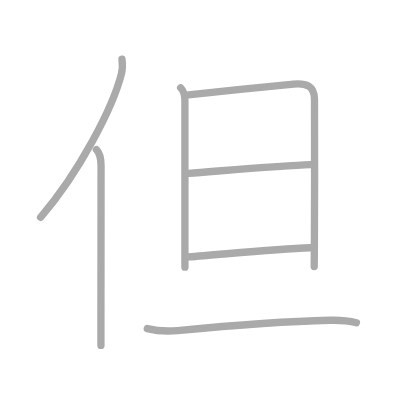
t = 0.00 s
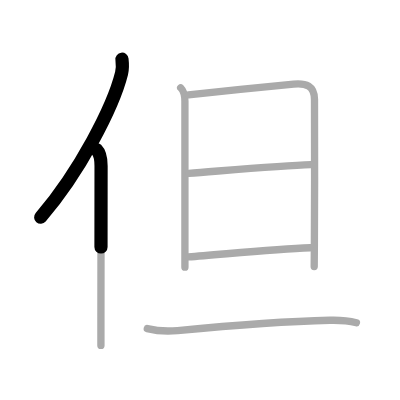
t = 1.50 s
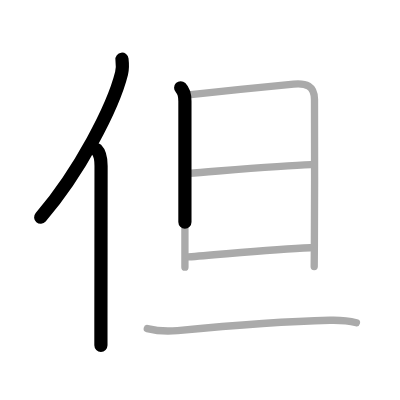
t = 2.75 s
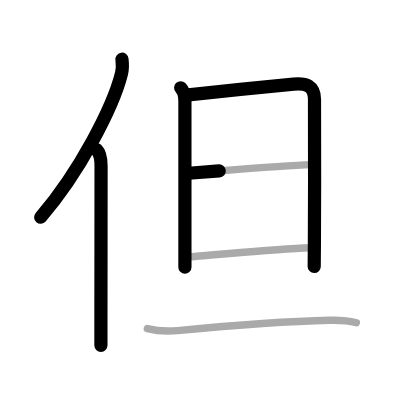
t = 4.25 s
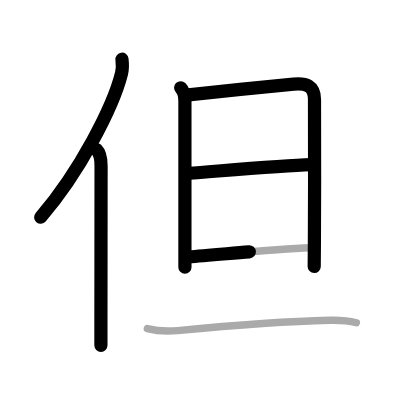
t = 5.50 s
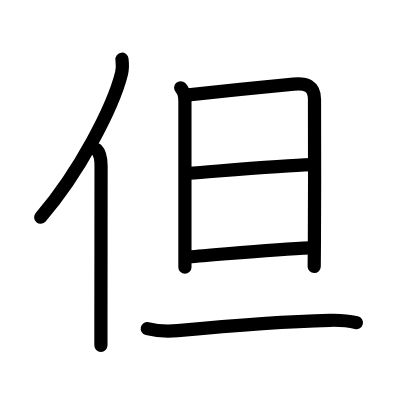
t = 7.00 s

The animated SVG that drew these frames (rendered in a browser with its animation timeline set to each time). Animation: 7 SMIL elements (animate=7); one cycle of 7.00 s.

<?xml version="1.0" standalone="no"?>
<!DOCTYPE svg PUBLIC "-//W3C//DTD SVG 1.1//EN"   "http://www.w3.org/Graphics/SVG/1.1/DTD/svg11.dtd">
<svg width="400px" height="400px"  version="1.1" xmlns="http://www.w3.org/2000/svg">
  <defs>
    <marker id="Triangle" viewBox="0 0 10 10" refX="0" refY="5" markerUnits="strokeWidth" markerWidth="3" style="stroke-opacity:0%;fill:#aaaaaa;" markerHeight="2" orient="auto">
      <path d="M 0 0 L 10 5 L 0 10 z" />
    </marker>
    
    <marker id="Arrow" viewBox="0 0 10 10" refX="5" refY="5" markerUnits="strokeWidth" markerWidth="1.8" style="stroke-opacity:0%;fill:#770000;" markerHeight="2" orient="auto">
      <path d="M 0 4 L 6 4 L 4 1 L 10 5 L 4 9 L 6 6 L 0 6 z" />
        <circle cx="5" cy="5" r="5" />
      </marker>
    
    <marker id="TriangleRed" viewBox="0 0 10 10" refX="0" refY="5" markerUnits="strokeWidth" markerWidth="3" style="stroke-opacity:0%;fill:#CC0000;" markerHeight="2" orient="auto">
      <path d="M 0 0 L 10 5 L 0 10 z" />
    </marker>
    
    <marker id="ArrowRed" viewBox="0 0 10 10" refX="5" refY="5" markerUnits="strokeWidth" markerWidth="1.8" style="stroke-opacity:0%;fill:#CC0000;" markerHeight="2" orient="auto">
      <path d="M 0 4 L 6 4 L 4 1 L 10 5 L 4 9 L 6 6 L 0 6 z" />
        <circle cx="5" cy="5" r="5" />
      </marker>
    
  </defs>
  
  <path style="fill:#ffffff; fill-opacity:100%; fill-rule:evenodd; stroke-width:0;" d="M 0 0 L 400px 0 L 400px 400px L 0 400px L 0 0" />

  <g transform="scale(3.6697247706422 3.6697247706422)">
<path style="fill:none; fill-opacity:0%; fill-rule:evenodd; stroke:#aaaaaa; stroke-opacity:100%; stroke-width: 1.5pt; stroke-linejoin:round; stroke-linecap:round;" d="M33.24 16.14c0.14 1.18 0.24 2.4-0.12 3.85c-2.29 9.15-11.39 26.83-22.06 39.22"></path>
<path style="fill:none; fill-opacity:0%; fill-rule:evenodd; stroke:#aaaaaa; stroke-opacity:100%; stroke-width: 1.5pt; stroke-linejoin:round; stroke-linecap:round;" d="M26.28 40.75c0.98 0.98 1.26 2.5 1.26 4.48c0 10.24-0.03 29-0.04 41.02c0 3.27 0 6 0 7.88"></path>
<path style="fill:none; fill-opacity:0%; fill-rule:evenodd; stroke:#aaaaaa; stroke-opacity:100%; stroke-width: 1.5pt; stroke-linejoin:round; stroke-linecap:round;" d="M49.23 23.92c0.93 0.93 1.16 2.18 1.16 3.67c0 0.67 0 32.04 0 39.16c0 1.88 0 3.62 0 6.06"></path>
<path style="fill:none; fill-opacity:0%; fill-rule:evenodd; stroke:#aaaaaa; stroke-opacity:100%; stroke-width: 1.5pt; stroke-linejoin:round; stroke-linecap:round;" d="M51.35 25.86c6.19-0.71 22.9-2.38 28.66-2.93c3.33-0.32 5.69 0.44 5.69 4.21c0 6.12 0.08 28.5-0.03 39.43c-0.03 3.49-0.05 5.82-0.05 6.07"></path>
<path style="fill:none; fill-opacity:0%; fill-rule:evenodd; stroke:#aaaaaa; stroke-opacity:100%; stroke-width: 1.5pt; stroke-linejoin:round; stroke-linecap:round;" d="M51.43 47.22C61 46.5 77 45.12 84.68 44.86"></path>
<path style="fill:none; fill-opacity:0%; fill-rule:evenodd; stroke:#aaaaaa; stroke-opacity:100%; stroke-width: 1.5pt; stroke-linejoin:round; stroke-linecap:round;" d="M51.35 70.01c8.9-0.64 23.15-2.14 33.2-2.49"></path>
<path style="fill:none; fill-opacity:0%; fill-rule:evenodd; stroke:#aaaaaa; stroke-opacity:100%; stroke-width: 1.5pt; stroke-linejoin:round; stroke-linecap:round;" d="M40.13 89.54c2.87 0.71 5.78 0.77 8.25 0.54c11.49-1.09 30.42-2.54 41.5-2.8c2.33-0.06 4.98 0.09 7.25 0.66"></path>

<path style="fill:none; fill-opacity:0%; fill-rule:evenodd; stroke:#000000; stroke-opacity:100%; stroke-width: 2.7pt; stroke-linejoin:round; stroke-linecap:round;" d="M33.24 16.14c0.14 1.18 0.24 2.4-0.12 3.85c-2.29 9.15-11.39 26.83-22.06 39.22" pathLength="100" stroke-dashoffset="100" stroke-dasharray="100 105"><animate id="dashAnim1" attributeName="stroke-dashoffset" from="100" to="0" dur="1s" calcMode="linear" fill="freeze"/></path>
<path style="fill:none; fill-opacity:0%; fill-rule:evenodd; stroke:#000000; stroke-opacity:100%; stroke-width: 2.7pt; stroke-linejoin:round; stroke-linecap:round;" d="M26.28 40.75c0.98 0.98 1.26 2.5 1.26 4.48c0 10.24-0.03 29-0.04 41.02c0 3.27 0 6 0 7.88" pathLength="100" stroke-dashoffset="100" stroke-dasharray="100 105"><animate id="dashAnim2" attributeName="stroke-dashoffset" from="100" to="0" dur="1s" calcMode="linear" begin="dashAnim1.end" fill="freeze"/></path>
<path style="fill:none; fill-opacity:0%; fill-rule:evenodd; stroke:#000000; stroke-opacity:100%; stroke-width: 2.7pt; stroke-linejoin:round; stroke-linecap:round;" d="M49.23 23.92c0.93 0.93 1.16 2.18 1.16 3.67c0 0.67 0 32.04 0 39.16c0 1.88 0 3.62 0 6.06" pathLength="100" stroke-dashoffset="100" stroke-dasharray="100 105"><animate id="dashAnim3" attributeName="stroke-dashoffset" from="100" to="0" dur="1s" calcMode="linear" begin="dashAnim2.end" fill="freeze"/></path>
<path style="fill:none; fill-opacity:0%; fill-rule:evenodd; stroke:#000000; stroke-opacity:100%; stroke-width: 2.7pt; stroke-linejoin:round; stroke-linecap:round;" d="M51.35 25.86c6.19-0.71 22.9-2.38 28.66-2.93c3.33-0.32 5.69 0.44 5.69 4.21c0 6.12 0.08 28.5-0.03 39.43c-0.03 3.49-0.05 5.82-0.05 6.07" pathLength="100" stroke-dashoffset="100" stroke-dasharray="100 105"><animate id="dashAnim4" attributeName="stroke-dashoffset" from="100" to="0" dur="1s" calcMode="linear" begin="dashAnim3.end" fill="freeze"/></path>
<path style="fill:none; fill-opacity:0%; fill-rule:evenodd; stroke:#000000; stroke-opacity:100%; stroke-width: 2.7pt; stroke-linejoin:round; stroke-linecap:round;" d="M51.43 47.22C61 46.5 77 45.12 84.68 44.86" pathLength="100" stroke-dashoffset="100" stroke-dasharray="100 105"><animate id="dashAnim5" attributeName="stroke-dashoffset" from="100" to="0" dur="1s" calcMode="linear" begin="dashAnim4.end" fill="freeze"/></path>
<path style="fill:none; fill-opacity:0%; fill-rule:evenodd; stroke:#000000; stroke-opacity:100%; stroke-width: 2.7pt; stroke-linejoin:round; stroke-linecap:round;" d="M51.35 70.01c8.9-0.64 23.15-2.14 33.2-2.49" pathLength="100" stroke-dashoffset="100" stroke-dasharray="100 105"><animate id="dashAnim6" attributeName="stroke-dashoffset" from="100" to="0" dur="1s" calcMode="linear" begin="dashAnim5.end" fill="freeze"/></path>
<path style="fill:none; fill-opacity:0%; fill-rule:evenodd; stroke:#000000; stroke-opacity:100%; stroke-width: 2.7pt; stroke-linejoin:round; stroke-linecap:round;" d="M40.13 89.54c2.87 0.71 5.78 0.77 8.25 0.54c11.49-1.09 30.42-2.54 41.5-2.8c2.33-0.06 4.98 0.09 7.25 0.66" pathLength="100" stroke-dashoffset="100" stroke-dasharray="100 105"><animate id="dashAnim7" attributeName="stroke-dashoffset" from="100" to="0" dur="1s" calcMode="linear" begin="dashAnim6.end" fill="freeze"/></path>

</g>

</svg>  
          
